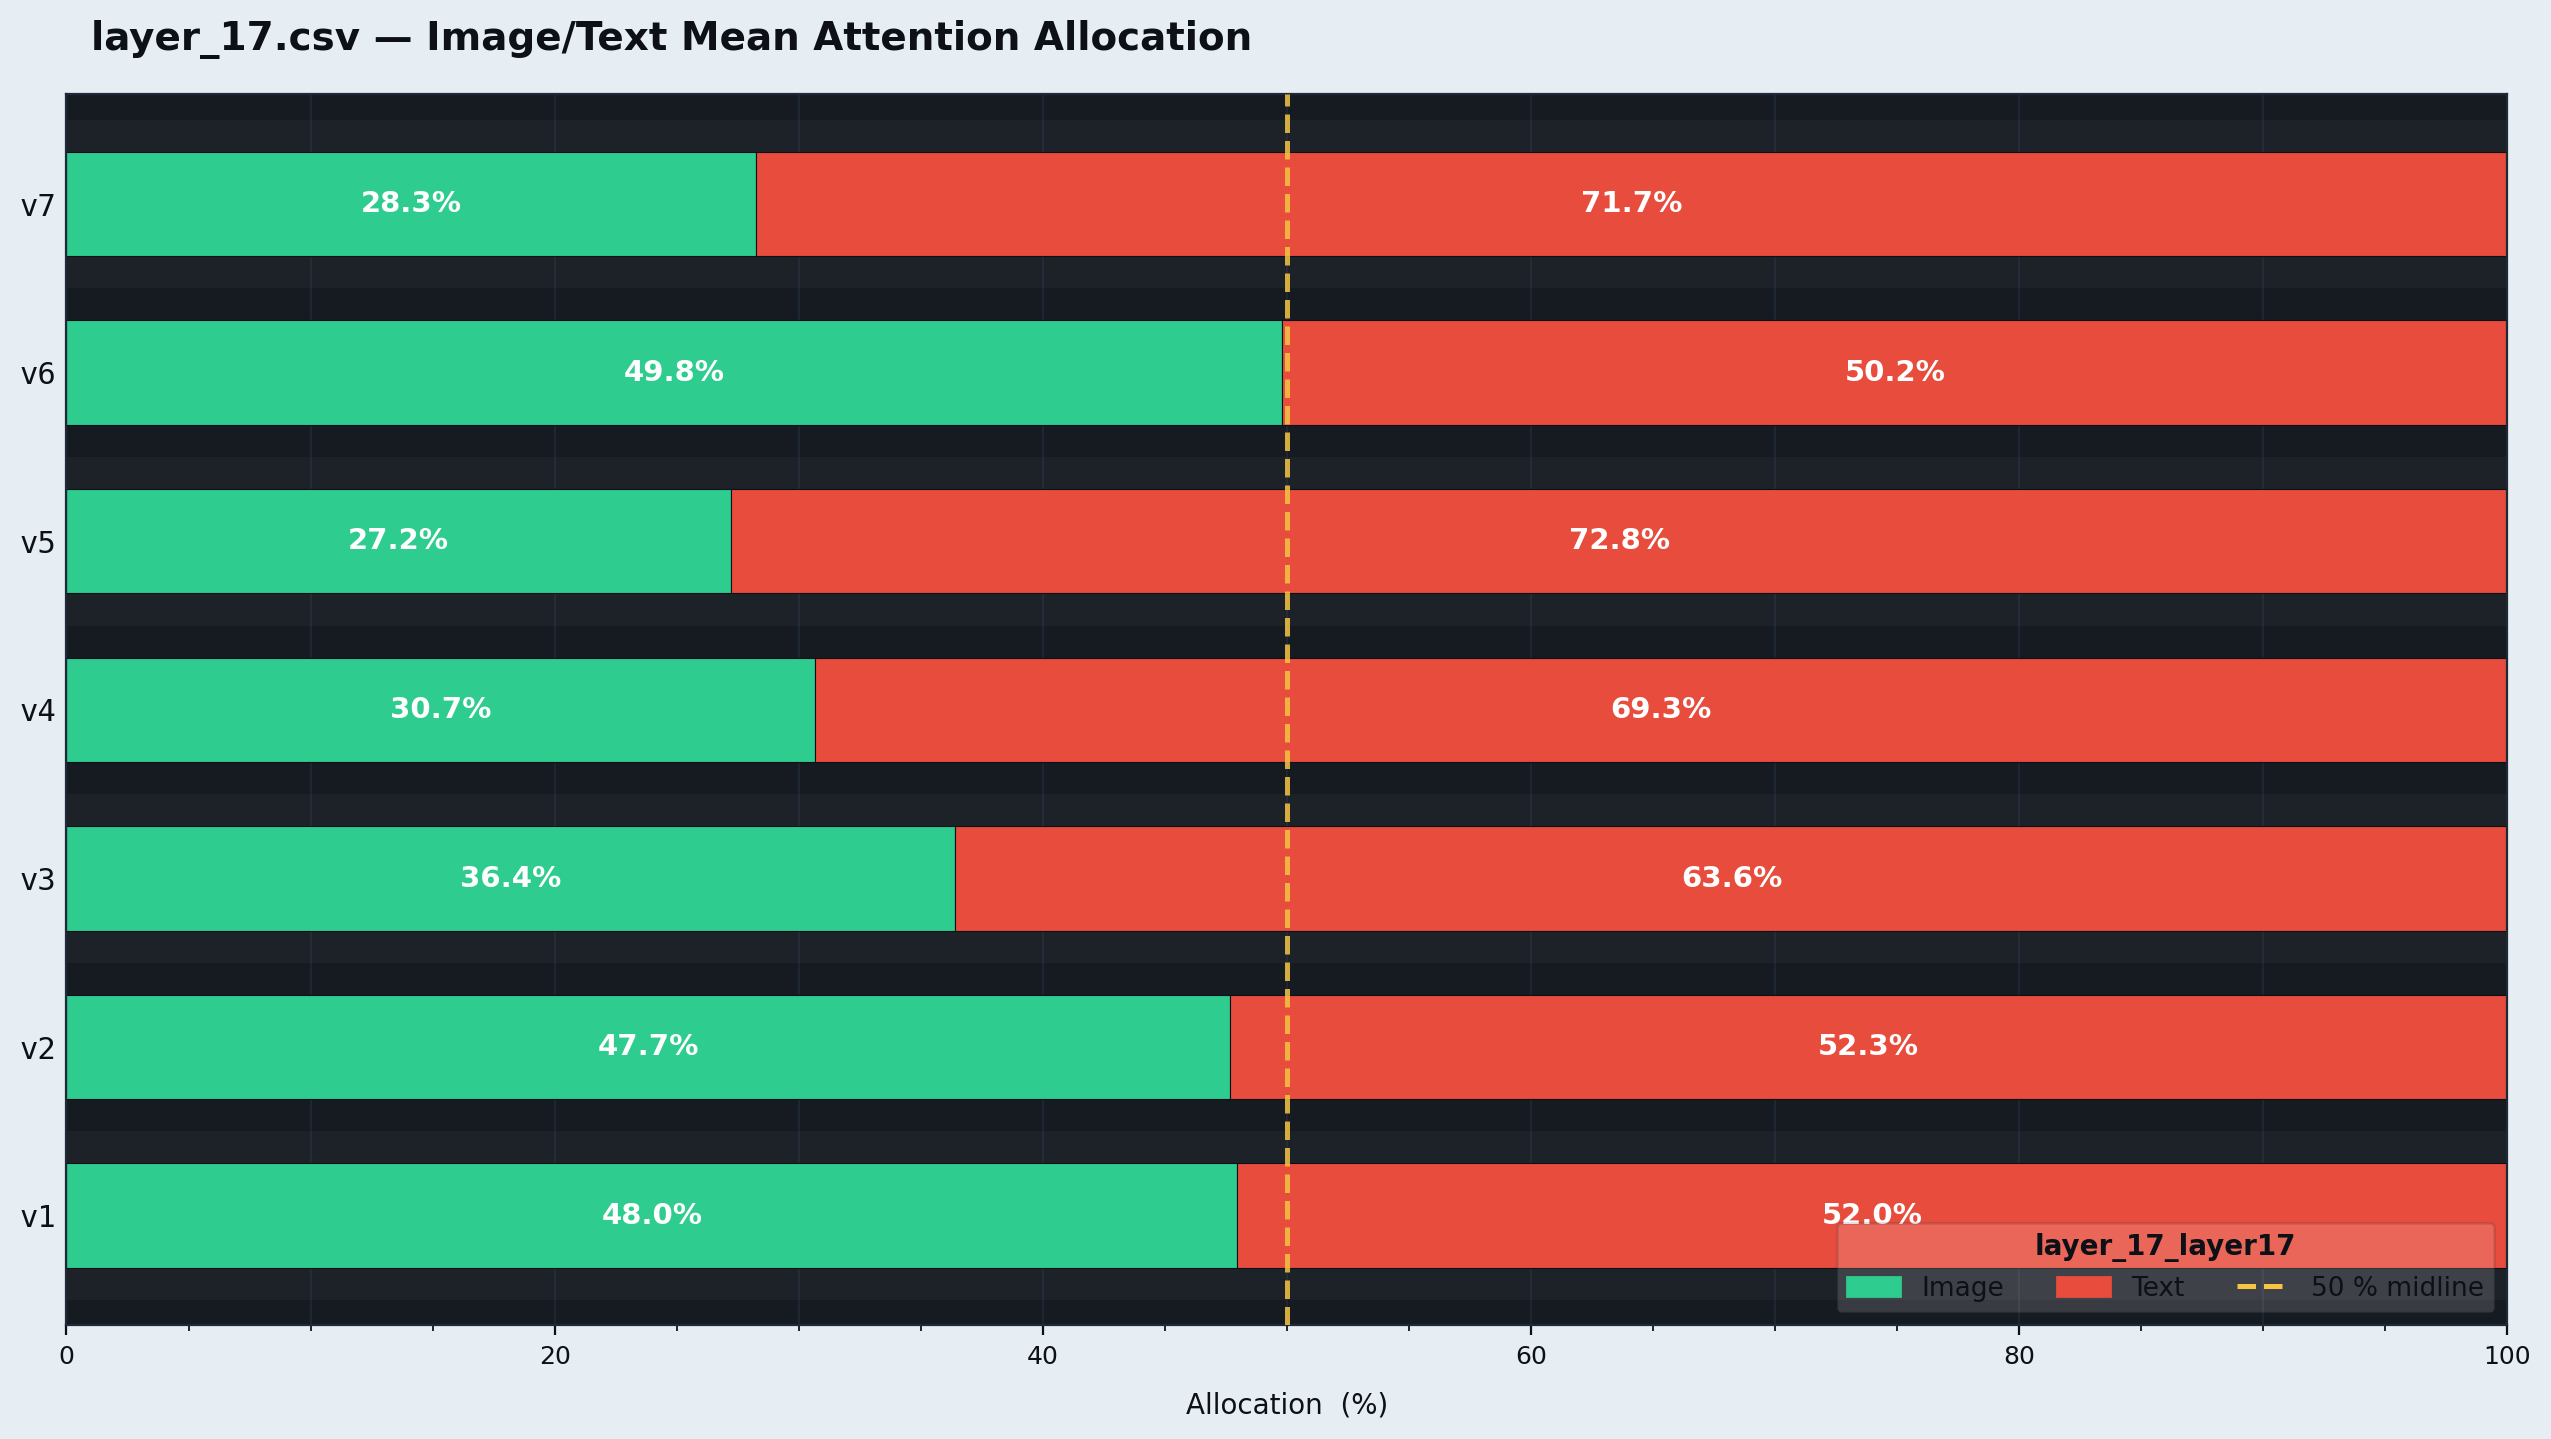

Source data for this figure (header and first rows):
encounter_id, version, image_avg, text_avg, sink_avg
ENC00002, v1, 0.221, 0.1738, 0.6053
ENC00003, v1, 0.2542, 0.7398, 0.005994
ENC00004, v1, 0.255, 0.2321, 0.5128
ENC00006, v1, 0.2734, 0.1947, 0.5319
ENC00007, v1, 0.283, 0.1945, 0.5225
ENC00008, v1, 0.1885, 0.1616, 0.6499
ENC00013, v1, 0.264, 0.1819, 0.5541
ENC00014, v1, 0.1545, 0.2573, 0.5882
ENC00017, v1, 0.2242, 0.2574, 0.5184
ENC00022, v1, 0.3226, 0.1532, 0.5242
ENC00023, v1, 0.2191, 0.1922, 0.5887
ENC00024, v1, 0.1996, 0.266, 0.5345
ENC00031, v1, 0.2132, 0.1902, 0.5966
ENC00034, v1, 0.3358, 0.1697, 0.4945
ENC00043, v1, 0.2007, 0.2293, 0.57
ENC00052, v1, 0.2509, 0.2013, 0.5478
ENC00063, v1, 0.2367, 0.2184, 0.5449
ENC00064, v1, 0.2363, 0.2081, 0.5556
ENC00065, v1, 0.244, 0.1648, 0.5912
ENC00067, v1, 0.2411, 0.2072, 0.5517
ENC00080, v1, 0.3337, 0.6575, 0.008765
ENC00081, v1, 0.2405, 0.2182, 0.5413
ENC00084, v1, 0.282, 0.718, 0
ENC00088, v1, 0.2423, 0.2164, 0.5413
ENC00089, v1, 0.2599, 0.1697, 0.5704
ENC00090, v1, 0.3136, 0.1734, 0.513
ENC00096, v1, 0.3094, 0.1544, 0.5363
ENC00098, v1, 0.2231, 0.7769, 0
ENC00103, v1, 0.1544, 0.2014, 0.6441
ENC00106, v1, 0.2254, 0.2175, 0.5571
ENC00111, v1, 0.2025, 0.1925, 0.6049
ENC00113, v1, 0, 0.3227, 0.6773
ENC00121, v1, 0.2174, 0.1677, 0.6149
ENC00125, v1, 0.267, 0.1795, 0.5535
ENC00128, v1, 0.2834, 0.1859, 0.5307
ENC00130, v1, 0.2359, 0.7641, 0
ENC00133, v1, 0.3108, 0.1874, 0.5017
ENC00143, v1, 0.2361, 0.2206, 0.5433
ENC00149, v1, 0.2328, 0.1711, 0.5961
ENC00151, v1, 0, 0.4148, 0.5852
ENC00159, v1, 0.1686, 0.1965, 0.6349
ENC00162, v1, 0.2244, 0.175, 0.6006
ENC00164, v1, 0.2229, 0.2027, 0.5745
ENC00167, v1, 0.1642, 0.2011, 0.6347
ENC00170, v1, 0.2667, 0.1885, 0.5448
ENC00171, v1, 0.2352, 0.2526, 0.5122
ENC00173, v1, 0.2319, 0.2447, 0.5234
ENC00188, v1, 0.2287, 0.191, 0.5803
ENC00191, v1, 0.3004, 0.1556, 0.544
ENC00192, v1, 0.1855, 0.2176, 0.5969
ENC00193, v1, 0.2044, 0.2127, 0.5829
ENC00202, v1, 0.2035, 0.2006, 0.5959
ENC00208, v1, 0.1776, 0.2704, 0.552
ENC00209, v1, 0.2587, 0.165, 0.5763
ENC00210, v1, 0.1883, 0.2922, 0.5195
ENC00214, v1, 0, 0.4967, 0.5033
ENC00217, v1, 0.2544, 0.2258, 0.5198
ENC00237, v1, 0.2618, 0.1913, 0.5469
ENC00238, v1, 0.2566, 0.2097, 0.5337
ENC00250, v1, 0.2565, 0.2124, 0.531
... 1,431 more rows
